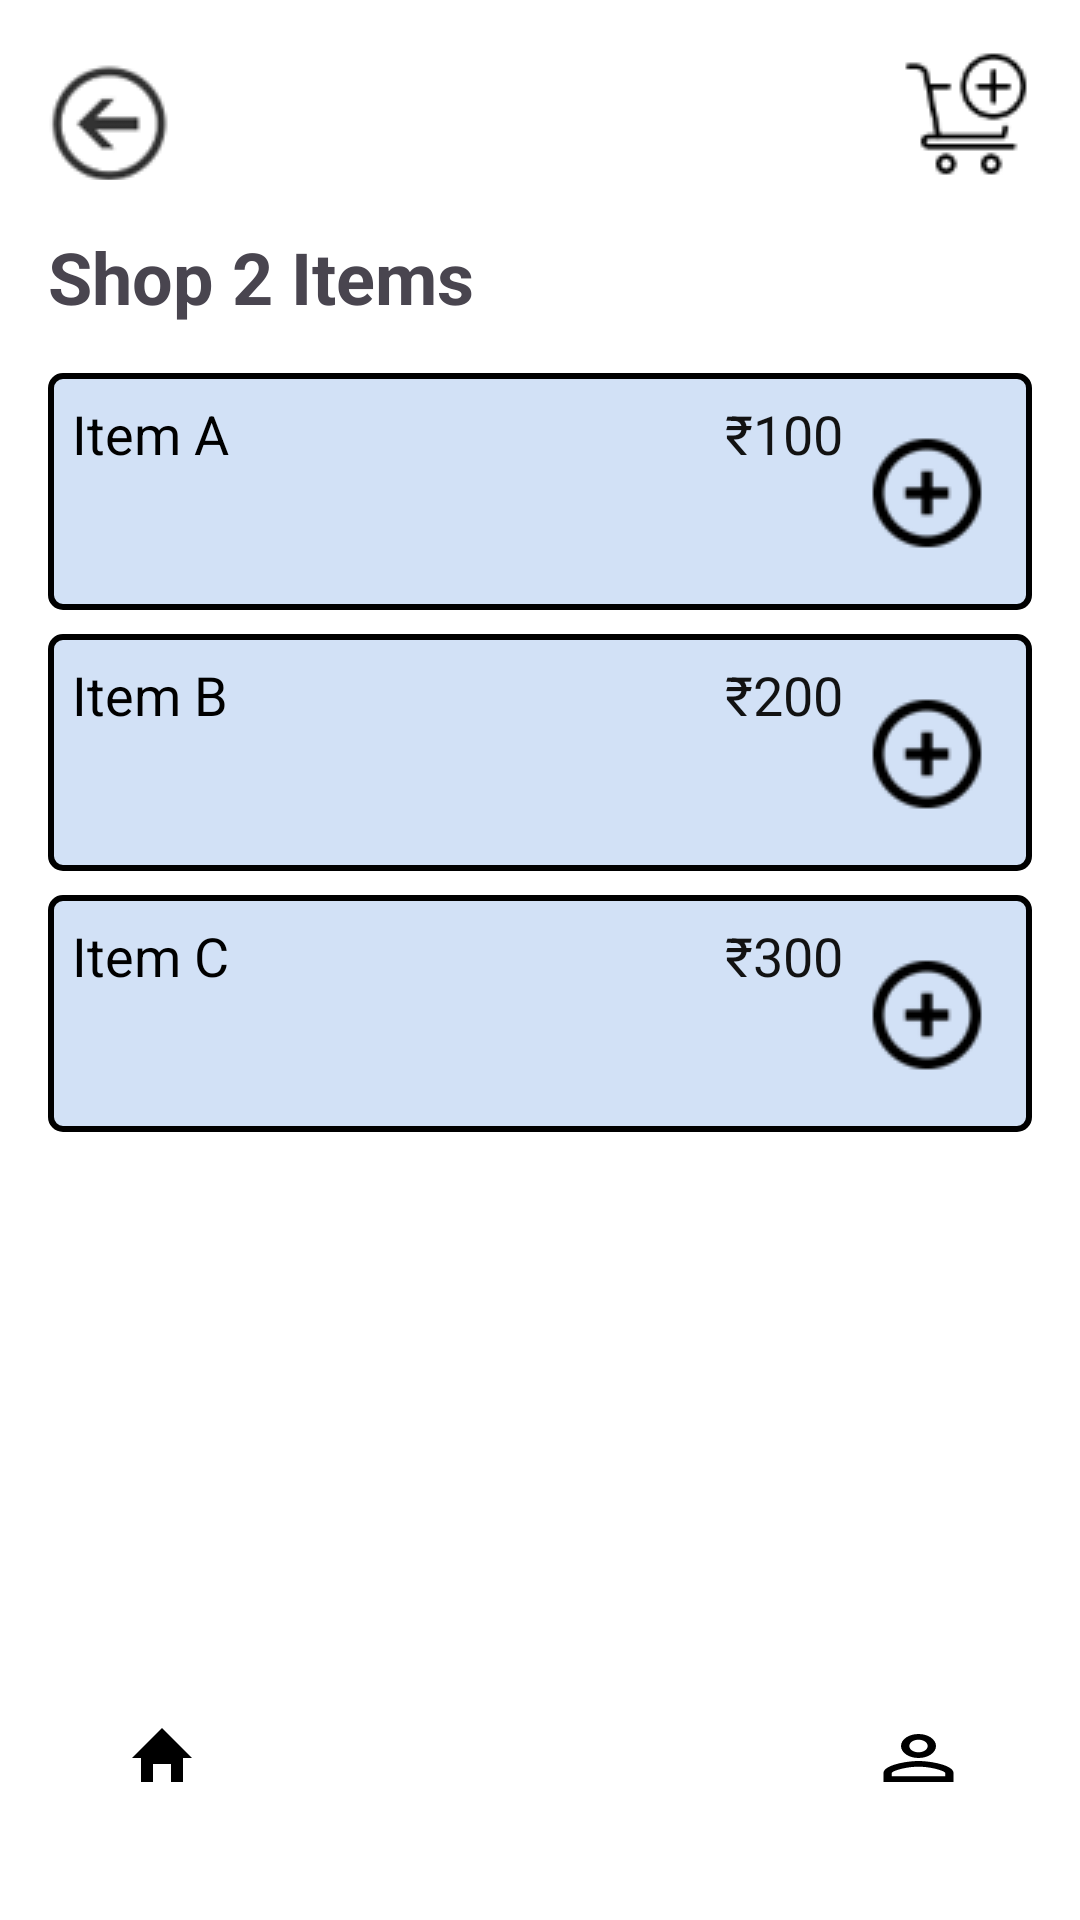

Layout XML and referenced resources for this Android screen:
<!-- AndroidManifest.xml: application theme Theme.GrabAndGo -->
<!-- res/layout/shop_2.xml -->
<?xml version="1.0" encoding="utf-8"?>
<RelativeLayout xmlns:android="http://schemas.android.com/apk/res/android"
    android:layout_width="match_parent"
    android:layout_height="match_parent"
    android:background="@android:color/white"
    android:padding="16dp">

    
    <ImageButton
        android:id="@+id/btn_back"
        android:layout_width="44dp"
        android:layout_height="44dp"
        android:layout_alignParentStart="true"
        android:layout_marginEnd="8dp"
        android:background="?attr/selectableItemBackground"
        android:contentDescription="Back"
        android:src="@drawable/back" />

    
    <ImageButton
        android:id="@+id/btn_add_cart"
        android:layout_width="44dp"
        android:layout_height="44dp"
        android:layout_alignParentEnd="true"
        android:background="?attr/selectableItemBackground"
        android:contentDescription="Add to Cart"
        android:src="@drawable/add_to_cart" />

    
    <TextView
        android:id="@+id/tv_heading"
        android:layout_width="wrap_content"
        android:layout_height="wrap_content"
        android:text="Shop 2 Items"
        android:textSize="24sp"
        android:textStyle="bold"
        android:layout_below="@id/btn_back"
        android:layout_marginTop="16dp" />

    
    <LinearLayout
        android:id="@+id/item_list"
        android:layout_width="match_parent"
        android:layout_height="wrap_content"
        android:layout_below="@id/tv_heading"
        android:orientation="vertical"
        android:layout_marginTop="16dp">

        
        <LinearLayout
            android:id="@+id/item1"
            android:layout_width="match_parent"
            android:layout_height="wrap_content"
            android:background="@drawable/item_border"
            android:orientation="horizontal"
            android:padding="8dp"
            android:layout_marginBottom="8dp"> 

            <TextView
                android:layout_width="0dp"
                android:layout_height="wrap_content"
                android:layout_weight="1"
                android:text="Item A"
                android:textColor="@color/black"
                android:textSize="18sp" />

            <TextView
                android:layout_width="wrap_content"
                android:layout_height="wrap_content"
                android:text="₹100"
                android:textColor="@color/colorBackgroundDark"
                android:textSize="18sp" />

            <ImageButton
                android:id="@+id/add_item1"
                android:layout_width="wrap_content"
                android:layout_height="wrap_content"
                android:background="?attr/selectableItemBackground"
                android:contentDescription="Add Item A"
                android:src="@drawable/add1" />
        </LinearLayout>

        
        <LinearLayout
            android:id="@+id/item2"
            android:layout_width="match_parent"
            android:layout_height="wrap_content"
            android:background="@drawable/item_border"
            android:orientation="horizontal"
            android:padding="8dp"
            android:layout_marginBottom="8dp"> 

            <TextView
                android:layout_width="0dp"
                android:layout_height="wrap_content"
                android:layout_weight="1"
                android:text="Item B"
                android:textColor="@color/black"
                android:textSize="18sp" />

            <TextView
                android:layout_width="wrap_content"
                android:layout_height="wrap_content"
                android:text="₹200"
                android:textColor="@color/colorBackgroundDark"
                android:textSize="18sp" />

            <ImageButton
                android:id="@+id/add_item2"
                android:layout_width="wrap_content"
                android:layout_height="wrap_content"
                android:background="?attr/selectableItemBackground"
                android:contentDescription="Add Item B"
                android:src="@drawable/add1" />
        </LinearLayout>

        
        <LinearLayout
            android:id="@+id/item3"
            android:layout_width="match_parent"
            android:layout_height="wrap_content"
            android:background="@drawable/item_border"
            android:orientation="horizontal"
            android:padding="8dp"
            android:layout_marginBottom="8dp"> 

            <TextView
                android:layout_width="0dp"
                android:layout_height="wrap_content"
                android:layout_weight="1"
                android:text="Item C"
                android:textColor="@color/black"
                android:textSize="18sp" />

            <TextView
                android:layout_width="wrap_content"
                android:layout_height="wrap_content"
                android:text="₹300"
                android:textColor="@color/colorBackgroundDark"
                android:textSize="18sp" />

            <ImageButton
                android:id="@+id/add_item3"
                android:layout_width="wrap_content"
                android:layout_height="wrap_content"
                android:background="?attr/selectableItemBackground"
                android:contentDescription="Add Item C"
                android:src="@drawable/add1" />
        </LinearLayout>

        
    </LinearLayout>

    
    <ImageButton
        android:id="@+id/btn_home"
        android:layout_width="44dp"
        android:layout_height="44dp"
        android:layout_alignParentStart="true"
        android:layout_alignParentBottom="true"
        android:layout_margin="16dp"
        android:background="?attr/selectableItemBackground"
        android:contentDescription="Home"
        android:src="@drawable/home" />

    
    <ImageButton
        android:id="@+id/btn_account"
        android:layout_width="44dp"
        android:layout_height="44dp"
        android:layout_alignParentEnd="true"
        android:layout_alignParentBottom="true"
        android:layout_margin="16dp"
        android:background="?attr/selectableItemBackground"
        android:contentDescription="User Account"
        android:src="@drawable/user" />
</RelativeLayout>
<!-- resources referenced by this layout -->
<resources>
  <color name="black">#FF000000</color>
  <color name="colorBackgroundDark">#121212</color>
  <!-- drawable add1: png bitmap (drawable, 1592 bytes) -->
  <!-- drawable add_to_cart: png bitmap (drawable, 1873 bytes) -->
  <!-- drawable back: png bitmap (drawable, 2243 bytes) -->
  <!-- drawable home (drawable) -->
  <vector xmlns:android="http://schemas.android.com/apk/res/android"
      xmlns:aapt="http://schemas.android.com/aapt"
      android:width="24dp"
      android:height="24dp"
      android:viewportWidth="24"
      android:viewportHeight="24"
      android:tint="@android:color/black">
      <path
          android:fillColor="#000000"
          android:pathData="M12,2L2,12h3v8h4v-6h6v6h4v-8h3L12,2z"/>
  </vector>
  <!-- drawable item_border (drawable) -->
  <?xml version="1.0" encoding="utf-8"?>
  <shape xmlns:android="http://schemas.android.com/apk/res/android">
      <solid android:color="#D2E1F6"/> 
      <stroke android:width="2dp" android:color="#000000"/> 
      <corners android:radius="4dp"/> 
  </shape>
  <!-- drawable user (drawable) -->
  <vector xmlns:android="http://schemas.android.com/apk/res/android" android:height="24dp" android:tint="#000000" android:viewportHeight="24" android:viewportWidth="24" android:width="35dp">
        
      <path android:fillColor="@android:color/white" android:pathData="M12,5.9c1.16,0 2.1,0.94 2.1,2.1s-0.94,2.1 -2.1,2.1S9.9,9.16 9.9,8s0.94,-2.1 2.1,-2.1m0,9c2.97,0 6.1,1.46 6.1,2.1v1.1L5.9,18.1L5.9,17c0,-0.64 3.13,-2.1 6.1,-2.1M12,4C9.79,4 8,5.79 8,8s1.79,4 4,4 4,-1.79 4,-4 -1.79,-4 -4,-4zM12,13c-2.67,0 -8,1.34 -8,4v3h16v-3c0,-2.66 -5.33,-4 -8,-4z"/>
      
  </vector>
  <style name="Theme.GrabAndGo" parent="Base.Theme.GrabAndGo" />
  <style name="Base.Theme.GrabAndGo" parent="Theme.Material3.DayNight.NoActionBar">
          <item name="colorPrimary">@color/my_light_primary</item>
          <item name="colorPrimaryVariant">@color/colorPrimaryVariant</item> 
          <item name="colorOnPrimary">@color/white</item>
          <item name="colorBackground">@color/colorBackground</item>
          <item name="colorOnBackground">@color/black</item>
          <item name="colorSurface">@color/colorSurface</item>
          <item name="colorOnSurface">@color/black</item>
      </style>
  <color name="my_light_primary">#6200EE</color>
  <color name="colorPrimaryVariant">#3700B3</color>
  <color name="white">#FFFFFFFF</color>
  <color name="colorBackground">#FFFFFF</color>
  <color name="colorSurface">#FFFFFF</color>
</resources>
